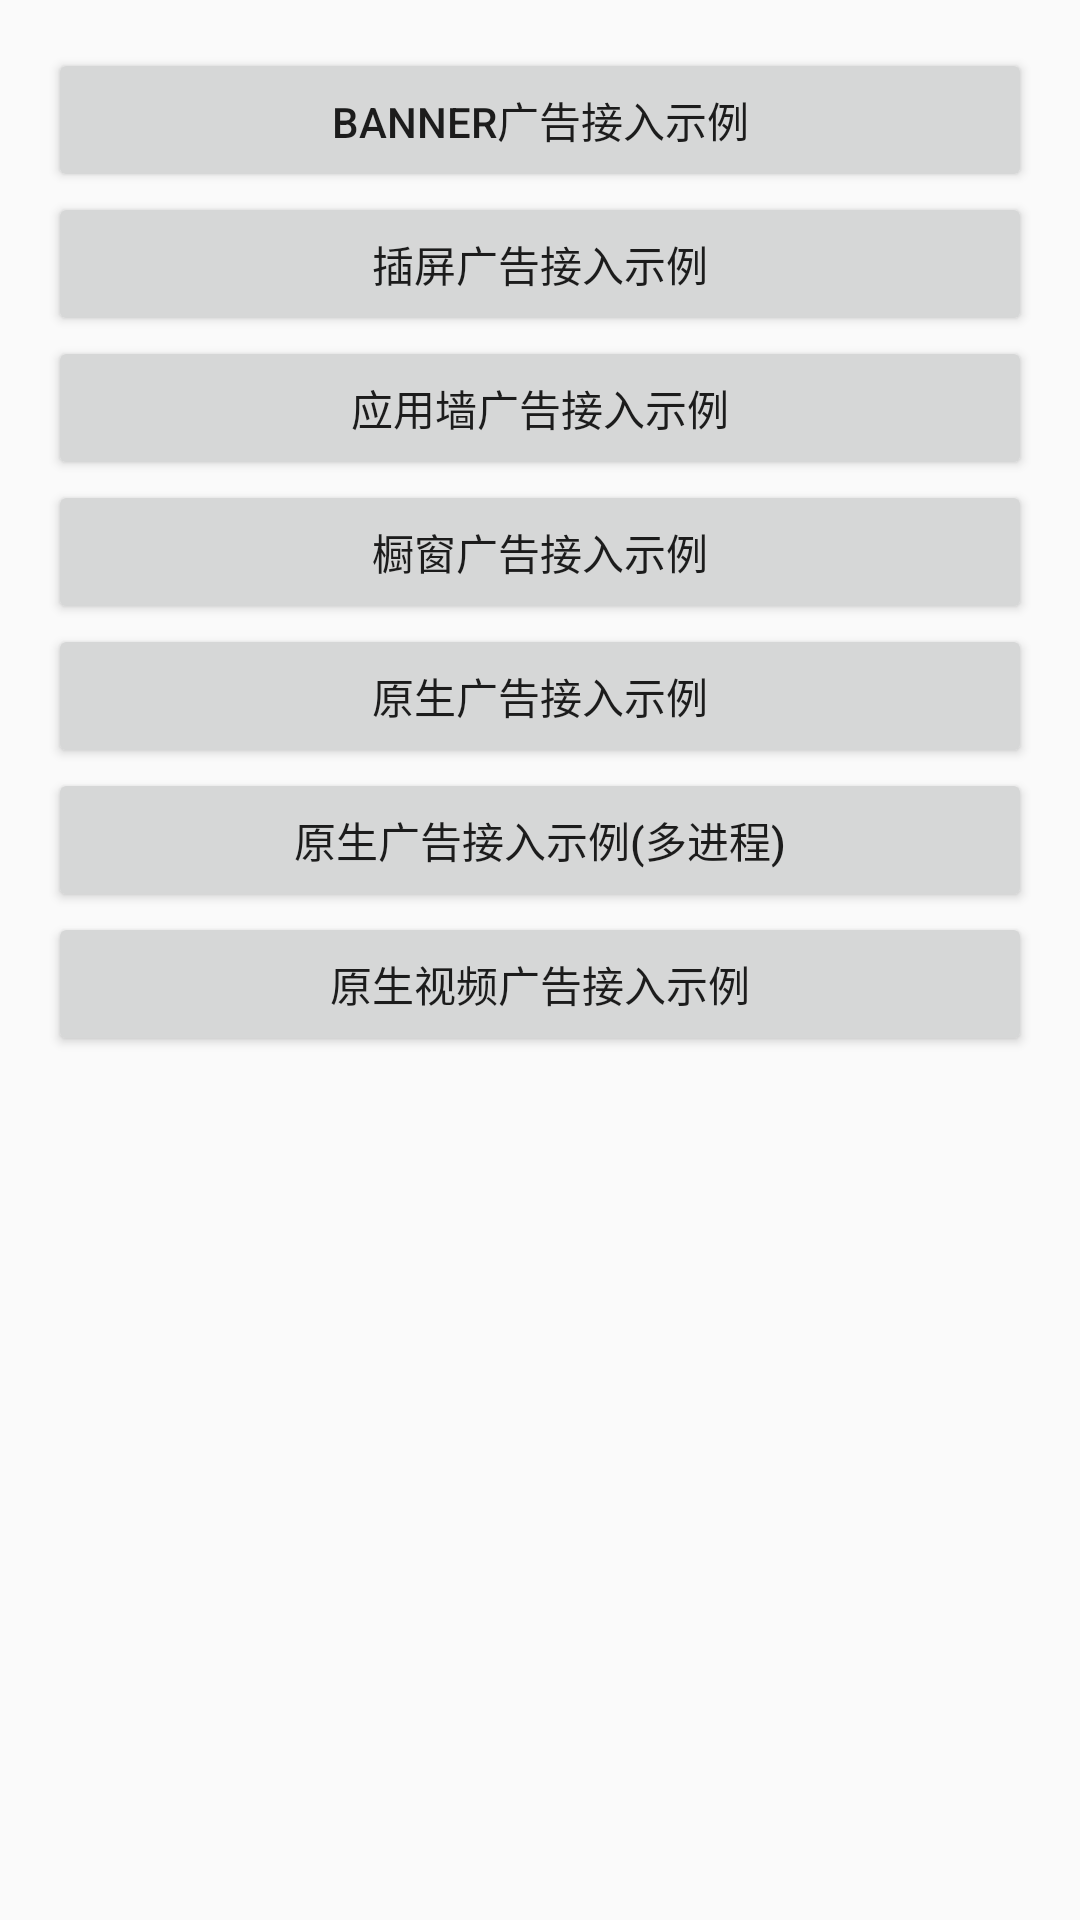

This screen was rendered from an Android layout file. Write that file and the resources it references.
<!-- AndroidManifest.xml: application theme AppTheme -->
<!-- res/layout/gdt_activity_main.xml -->
<LinearLayout xmlns:android="http://schemas.android.com/apk/res/android"
    xmlns:tools="http://schemas.android.com/tools"
    android:layout_width="match_parent"
    android:layout_height="match_parent"
    android:orientation="vertical"
    android:paddingBottom="@dimen/activity_vertical_margin"
    android:paddingLeft="@dimen/activity_horizontal_margin"
    android:paddingRight="@dimen/activity_horizontal_margin"
    android:paddingTop="@dimen/activity_vertical_margin"
    tools:context="com.qq.e.union.demo.DemoListActivity">

    <Button
        android:id="@+id/bannerADButton"
        android:layout_width="match_parent"
        android:layout_height="wrap_content"
        android:onClick="onClick"
        android:text="Banner广告接入示例" />

    <Button
        android:id="@+id/interstitialADButton"
        android:layout_width="match_parent"
        android:layout_height="wrap_content"
        android:onClick="onClick"
        android:text="插屏广告接入示例" />

    <Button
        android:id="@+id/appwallADButton"
        android:layout_width="match_parent"
        android:layout_height="wrap_content"
        android:onClick="onClick"
        android:text="应用墙广告接入示例" />

    <Button
        android:id="@+id/gridADButton"
        android:layout_width="match_parent"
        android:layout_height="wrap_content"
        android:onClick="onClick"
        android:text="橱窗广告接入示例" />

    <Button
        android:id="@+id/nativeADButton"
        android:layout_width="match_parent"
        android:layout_height="wrap_content"
        android:onClick="onClick"
        android:text="原生广告接入示例" />

    <Button
        android:id="@+id/nativeADButton_MP"
        android:layout_width="match_parent"
        android:layout_height="wrap_content"
        android:onClick="onClick"
        android:text="原生广告接入示例(多进程)" />

    <Button
        android:id="@+id/nativeVideoADButton"
        android:layout_width="match_parent"
        android:layout_height="wrap_content"
        android:onClick="onClick"
        android:text="原生视频广告接入示例" />
</LinearLayout>
<!-- resources referenced by this layout -->
<resources>
  <dimen name="activity_horizontal_margin">16dp</dimen>
  <dimen name="activity_vertical_margin">16dp</dimen>
  <style name="AppTheme" parent="Theme.AppCompat.Light.DarkActionBar">
          
          <item name="colorPrimary">@color/colorPrimary</item>
          <item name="colorPrimaryDark">@color/colorPrimaryDark</item>
          <item name="colorAccent">@color/colorAccent</item>
      </style>
  <color name="colorPrimary">#3F51B5</color>
  <color name="colorPrimaryDark">#303F9F</color>
  <color name="colorAccent">#FF4081</color>
</resources>
